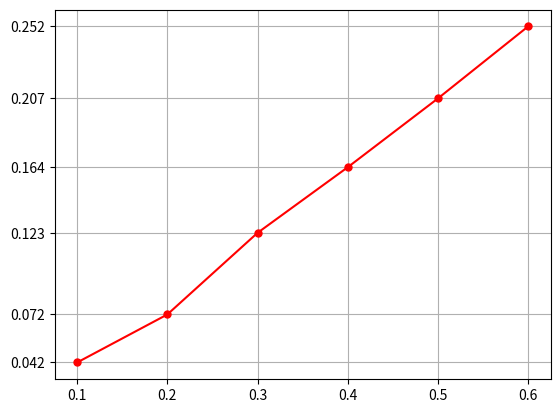

Reproduce this figure in Python.
import matplotlib.pyplot as plt
x = [0.1,0.2,0.3,0.4,0.5,0.6]
y = [0.042,0.072,0.123,0.164,0.207,0.252]
plt.grid()
plt.plot (x,y, '-ro',markersize = 5)
plt.xticks(x)
plt.yticks(y)
plt.show()